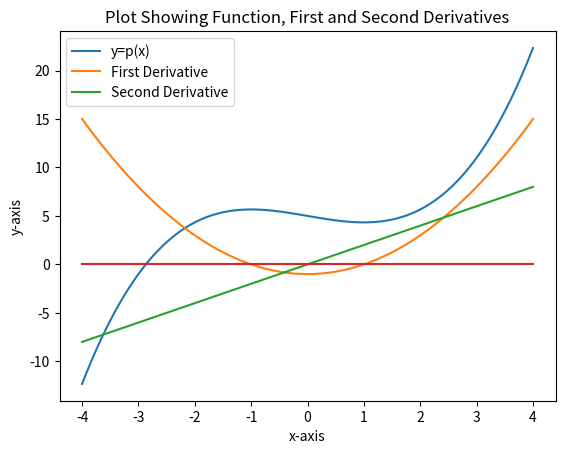
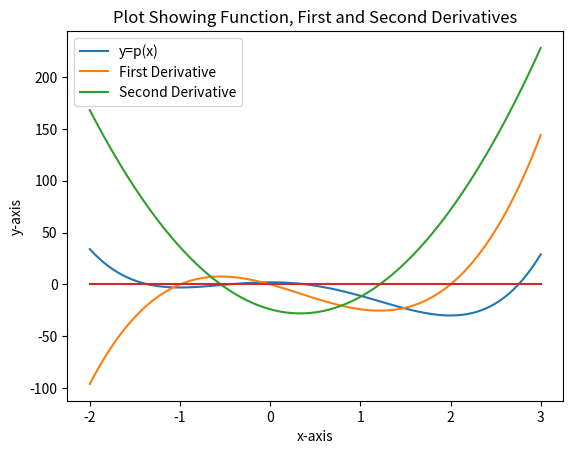

Python code for these plots, in order:
import matplotlib.pyplot as plt
from numpy import poly1d, linspace

p = poly1d([5, -3, 2])
print(p)

q = poly1d([2, 1, 4, -2, 3])
print(q)

g = p + p*q

print(g)

h = p.deriv(m=1)  # First derivative with m=1.
print(h)
print(h.roots)

t = p.deriv(m=2)  # Second derivative with m=2.
print(t)
print(t.roots)

w = t.integ(m=2, k=[-3, 2])
print(w)
print(w.coeffs)

new = t.integ(m=2, k=[-2, 4])
print(new)
print(new.deriv(m=1))

print(w.roots) # roots solves polynomial for zero

p = poly1d([.3333, 0, -1, 5])

g = p.deriv(m=1)

print('\nRoots of First Derivative')
print(g.roots)

print('\nRoots of Second Derivative')
q = p.deriv(m=2)
print(q.roots)

x = linspace(-4, 4, 101)
y = p(x)
yg = g(x)  # These statements define points for plotting.
yq = q(x)
y0 = 0*x   # This statement defines the y axis for plotting.

plt.figure()
plt.plot(x, y, label='y=p(x)')
plt.plot(x, yg, label='First Derivative')
plt.plot(x, yq, label='Second Derivative')
plt.legend(loc='best')

plt.plot(x, y0)
plt.xlabel('x-axis')
plt.ylabel('y-axis')
plt.title('Plot Showing Function, First and Second Derivatives')
plt.show()

plt.figure()
p = poly1d([3, -4, -12, 0, 2])
print('\nFourth Degree Polynomial')
print(p)
print('\nFirst Derivative')
g = p.deriv(m=1)  # First derivative with m=1.
print(g)
print('\nSecond Derivative')
q = p.deriv(m=2)  # Second derivative with m=2.
print(q)
x = linspace(-2, 3, 101)
y = p(x)
yg = g(x)  # These statements define points for plotting.
yq = q(x)
y0 = 0*x  # This statement defines the y axis for plotting.
plt.plot(x, y, label='y=p(x)')
plt.plot(x, yg, label='First Derivative')
plt.plot(x, yq, label='Second Derivative')
plt.legend(loc='best')

plt.plot(x, y0)
plt.xlabel('x-axis')
plt.ylabel('y-axis')
plt.title('Plot Showing Function, First and Second Derivatives')
plt.show()